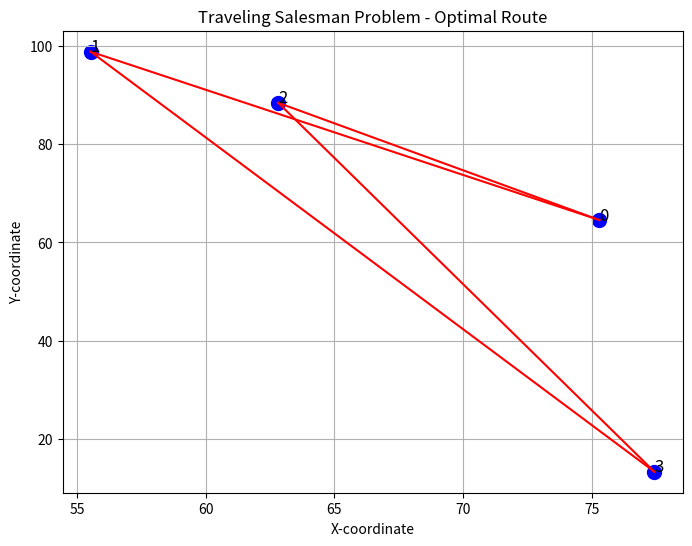

Generate this figure with matplotlib:
import random
import math
import matplotlib.pyplot as plt

# Function to calculate the total length of a tour
def calculate_total_length(route, distance_matrix):
    total_length = 0
    for i in range(len(route)):
        total_length += distance_matrix[route[i - 1]][route[i]]
    return total_length

# Function to generate a random initial route
def generate_initial_route(city_count):
    route = list(range(city_count))
    random.shuffle(route)
    return route

# Function to create a neighboring route by reversing a segment
def generate_neighboring_route(route):
    i, j = sorted(random.sample(range(len(route)), 2))
    route[i:j + 1] = reversed(route[i:j + 1])
    return route

# Simulated annealing algorithm for the Traveling Salesman Problem
def simulated_annealing_algorithm(distance_matrix, num_iterations, start_temperature, temp_decay_rate):
    city_count = len(distance_matrix)
    current_route = generate_initial_route(city_count)
    current_length = calculate_total_length(current_route, distance_matrix)
    optimal_route = current_route[:]
    optimal_length = current_length

    temperature = start_temperature

    for iteration in range(num_iterations):
        new_route = generate_neighboring_route(current_route)
        new_length = calculate_total_length(new_route, distance_matrix)

        # Determine whether to accept the new route
        if new_length < current_length or random.random() < math.exp(
                (current_length - new_length) / temperature):
            current_route = new_route
            current_length = new_length

            # Update the best route if needed
            if current_length < optimal_length:
                optimal_route = current_route[:]
                optimal_length = current_length

        # Reduce the temperature
        temperature *= temp_decay_rate

    return optimal_route, optimal_length


# Example distance matrix (for 4 cities)
distance_matrix = [
    [0, 10, 15, 20],
    [10, 0, 35, 25],
    [15, 35, 0, 30],
    [20, 25, 30, 0]
]

num_iterations = 10000
start_temperature = 100.0
temp_decay_rate = 0.90

# Apply simulated annealing to find the best tour
optimal_route, optimal_length = simulated_annealing_algorithm(
    distance_matrix, num_iterations, start_temperature, temp_decay_rate)

# Visualization of the best route
city_count = len(distance_matrix)
x_coords = [random.random() * 100 for _ in range(city_count)]
y_coords = [random.random() * 100 for _ in range(city_count)]

plt.figure(figsize=(8, 6))
plt.scatter(x_coords, y_coords, c='blue', s=100)
for i, city in enumerate(range(city_count)):
    plt.annotate(city, (x_coords[i], y_coords[i]), fontsize=12)

for i in range(city_count - 1):
    plt.plot([x_coords[optimal_route[i]], x_coords[optimal_route[i + 1]]],
             [y_coords[optimal_route[i]], y_coords[optimal_route[i + 1]]], c='red')
plt.plot([x_coords[optimal_route[-1]], x_coords[optimal_route[0]]],
         [y_coords[optimal_route[-1]], y_coords[optimal_route[0]]], c='red')

plt.title("Traveling Salesman Problem - Optimal Route")
plt.xlabel("X-coordinate")
plt.ylabel("Y-coordinate")
plt.grid(True)
plt.show()

print("Optimal Route:", optimal_route)
print("Optimal Distance:", optimal_length)
